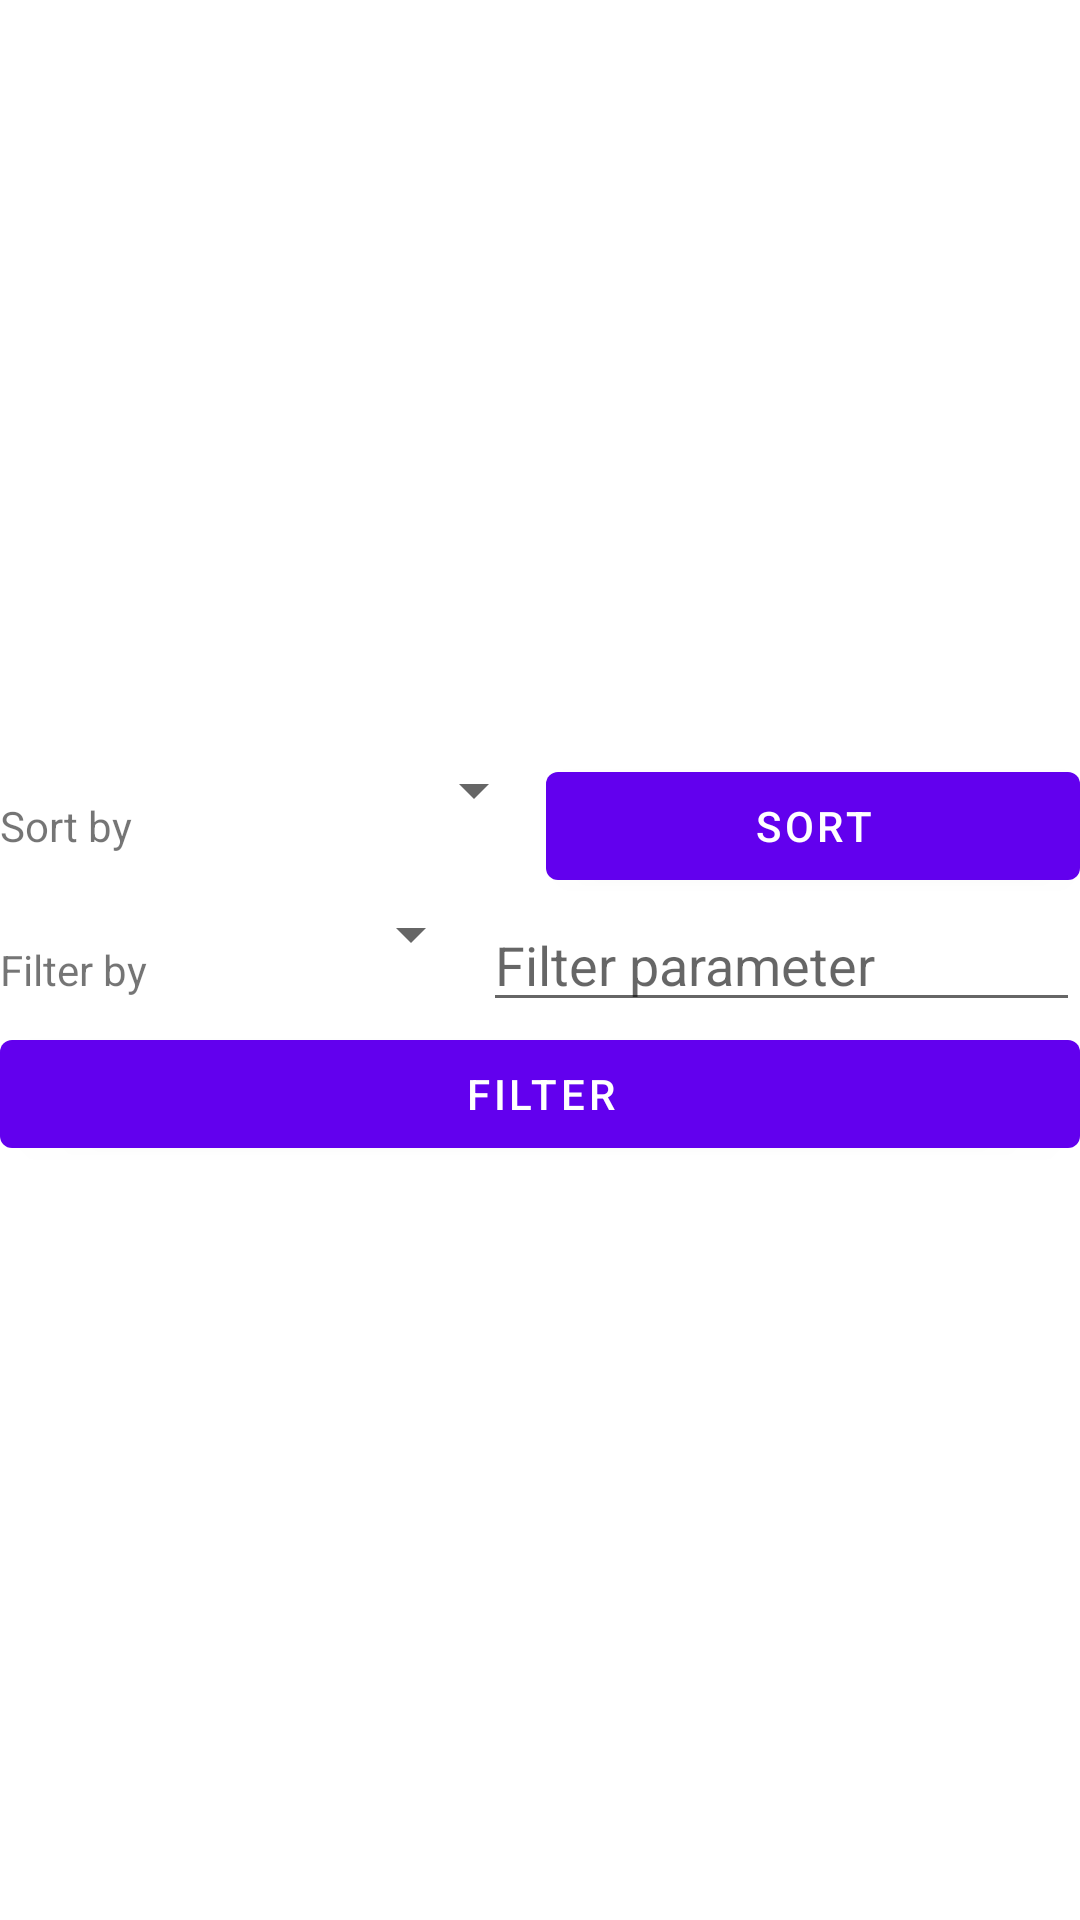

Layout XML and referenced resources for this Android screen:
<!-- AndroidManifest.xml: application theme Theme.MissingCatsv2 -->
<!-- res/layout/fragment_cat_list.xml -->
<?xml version="1.0" encoding="utf-8"?>
<LinearLayout xmlns:android="http://schemas.android.com/apk/res/android"
    xmlns:app="http://schemas.android.com/apk/res-auto"
    xmlns:tools="http://schemas.android.com/tools"
    android:id="@+id/catlistfragment"
    android:layout_width="match_parent"
    android:layout_height="match_parent"
    android:orientation="vertical"
    android:gravity="center"
    tools:context=".Fragments.CatListFragment">

    <LinearLayout
        android:layout_width="match_parent"
        android:layout_height="wrap_content"
        android:orientation="horizontal">

        <TextView
            android:id="@+id/text_view_sort_by"
            android:layout_width="wrap_content"
            android:layout_height="wrap_content"
            android:text="Sort by">
        </TextView>

        <Spinner
            android:layout_weight="1"
            android:id="@+id/spinner_sorting"
            android:layout_width="wrap_content"
            android:layout_height="wrap_content"
            android:entries="@array/sortings" />

        <Button
            android:layout_weight="1"
            android:id="@+id/button_sort"
            android:layout_width="wrap_content"
            android:layout_height="wrap_content"
            android:text="SORT">
        </Button>

    </LinearLayout>

    <LinearLayout
        android:layout_width="match_parent"
        android:layout_height="wrap_content"
        android:orientation="horizontal">

        <TextView
            android:layout_width="wrap_content"
            android:layout_height="wrap_content"
            android:text="Filter by">
        </TextView>

        <Spinner
            android:layout_weight="1"
            android:id="@+id/spinner_filtering"
            android:layout_width="wrap_content"
            android:layout_height="wrap_content"
            android:entries="@array/filterings" />

        <EditText
            android:id="@+id/filter_parameter"
            android:layout_weight="1"
            android:layout_width="wrap_content"
            android:layout_height="wrap_content"
            android:hint="Filter parameter">
        </EditText>
        
    </LinearLayout>

    <Button
        android:id="@+id/button_filter"
        android:layout_width="match_parent"
        android:layout_height="wrap_content"
        android:text="Filter" />

    <ScrollView
        android:layout_width="match_parent"
        android:layout_height="wrap_content">

        <LinearLayout
            android:layout_width="match_parent"
            android:layout_height="wrap_content"
            android:orientation="vertical"
            android:gravity="center">

            <Button
                android:id="@+id/button_create_cat"
                android:layout_width="wrap_content"
                android:layout_height="wrap_content"
                android:text="Report missing cat"
                android:visibility="gone">

            </Button>

            <androidx.recyclerview.widget.RecyclerView
                android:id="@+id/recyclerView"
                android:layout_width="match_parent"
                android:layout_height="wrap_content"
                android:clickable="true"
                />

        </LinearLayout>
    </ScrollView>



</LinearLayout>
<!-- resources referenced by this layout -->
<resources>
  <style name="Theme.MissingCatsv2" parent="Theme.MaterialComponents.DayNight.DarkActionBar">
          
          <item name="colorPrimary">@color/purple_500</item>
          <item name="colorPrimaryVariant">@color/purple_700</item>
          <item name="colorOnPrimary">@color/white</item>
          
          <item name="colorSecondary">@color/teal_200</item>
          <item name="colorSecondaryVariant">@color/teal_700</item>
          <item name="colorOnSecondary">@color/black</item>
          
          <item name="android:statusBarColor">?attr/colorPrimaryVariant</item>
          
      </style>
  <!-- not gathered from this repository: default colours our renderer supplied (Android Studio template values) -->
  <color name="purple_500">#FF6200EE</color>
  <color name="purple_700">#FF3700B3</color>
  <color name="teal_200">#FF03DAC5</color>
  <color name="teal_700">#FF018786</color>
  <color name="black">#FF000000</color>
  <color name="white">#FFFFFFFF</color>
</resources>
